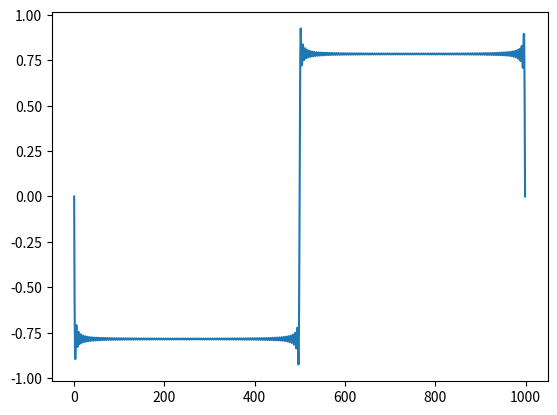

Write Python code to recreate this figure.
# -*- coding: utf-8 -*-
from __future__ import division
import numpy as np
from matplotlib import pyplot as pylab

xb = np.linspace(-1, 1, 1000)

x1 = np.sin(2*np.pi*xb)
x2 = np.sin(5*np.pi*xb)

xt = x1*x2

t = np.linspace(-1, 1, 1000)

def x(n):
    return np.sin(np.pi*n*t)/float(n)

def sum_k(N):
    vec = [x(2*k+1) for k in range(N+1)]
    '''
    for v in vec:
        pylab.plot(v)
    '''
    #print np.dot(vec[0], vec[1])
    #print np.dot(vec[1], vec[2])
    #print np.dot(vec[0], vec[2])

    # pylab.show()
    return np.sum(vec, axis=0)


pylab.plot(sum_k(100))

pylab.show()
